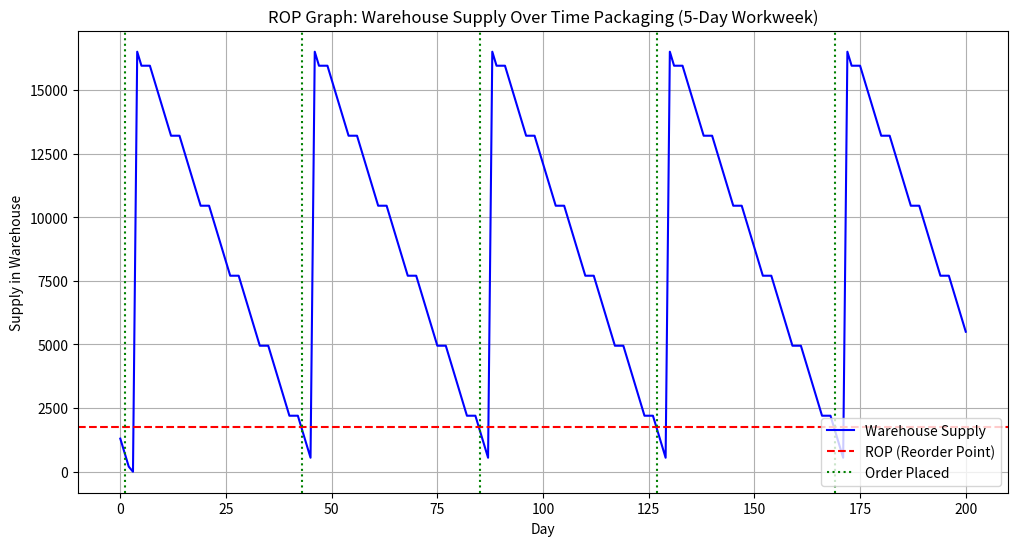

Generate this figure with matplotlib:
import numpy as np
import matplotlib.pyplot as plt

# Inputs
days = 200  # Total number of days to simulate
initial_supply = 1300  # Initial supply in the warehouse
daily_consumption = 550  # Units consumed per day
ROP = 1755.6  # Reorder Point
Leadtime = 3  # Days to receive new stock
order_quantity = 16500  # Units ordered when ROP is reached

# Simulate supply levels
supply = [initial_supply]
orders = []
pending_order = False  # Flag to track if an order is pending

for day in range(1, days + 1):
    # Determine if it's a working day (Mon-Fri)
    is_working_day = (day % 7 != 6) and (day % 7 != 0)  # Exclude Saturday (6) and Sunday (0)
    
    # Consume daily supply only on working days
    current_supply = supply[-1]
    if is_working_day:
        current_supply -= daily_consumption
    
    # Prevent supply from going below zero
    if current_supply < 0:
        current_supply = 0  # Reflect a stockout situation

    # Check for reorder point
    if current_supply <= ROP and not pending_order:
        orders.append(day)
        pending_order = True  # Mark that an order is pending
    
    # Check for received orders
    if day - Leadtime in orders:
        current_supply += order_quantity
        pending_order = False  # Reset pending order flag after receiving stock
    
    supply.append(current_supply)

# Prepare the graph
plt.figure(figsize=(12, 6))
plt.plot(range(days + 1), supply, label="Warehouse Supply", color='blue')
plt.axhline(y=ROP, color='red', linestyle='--', label="ROP (Reorder Point)")

# Mark reorder days
for order_day in orders:
    plt.axvline(x=order_day, color='green', linestyle=':', label=f"Order Placed" if order_day == orders[0] else "")

# Annotate the graph
plt.title("ROP Graph: Warehouse Supply Over Time Packaging (5-Day Workweek)")
plt.xlabel("Day")
plt.ylabel("Supply in Warehouse")
plt.legend()
plt.grid()

# Show the graph
plt.show()
